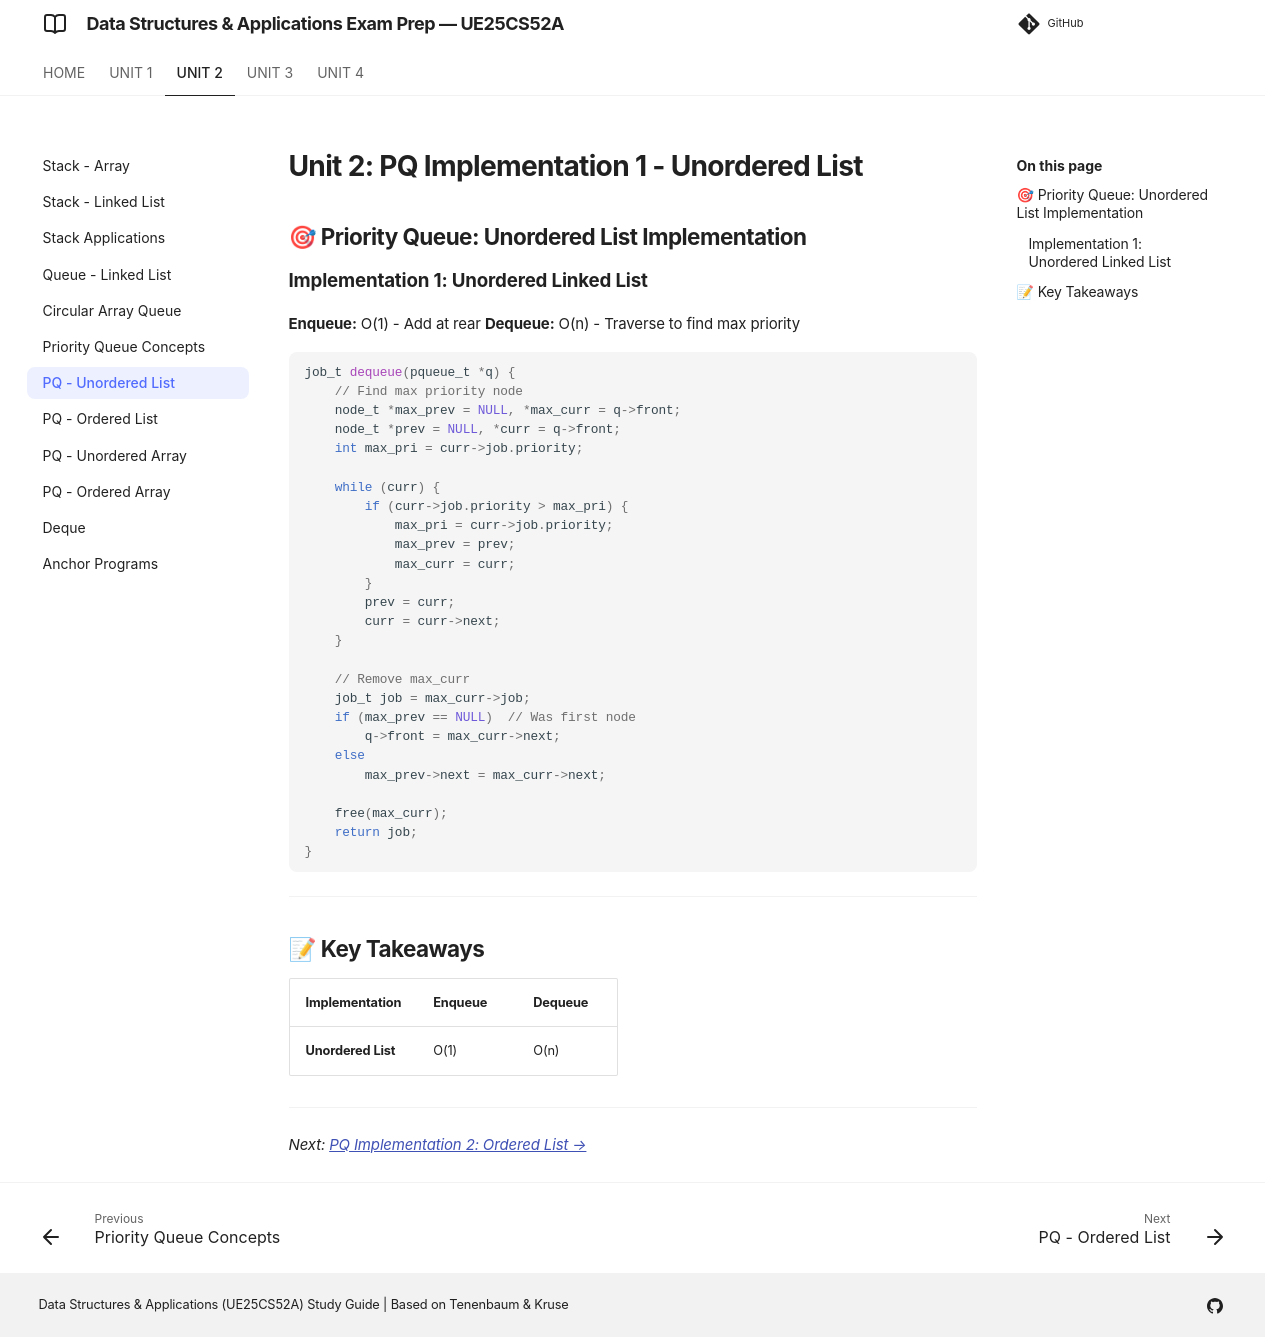

repository: imyash0722/SEM3-DSA-UE25CS52A-STUDY-MATERIAL · page: unit2/theory/unit2_07_pq_unordered_list/index.html · generator: mkdocs

# Unit 2: PQ Implementation 1 - Unordered List

## 🎯 Priority Queue: Unordered List Implementation

### Implementation 1: Unordered Linked List

**Enqueue:** O(1) - Add at rear
**Dequeue:** O(n) - Traverse to find max priority

```c
job_t dequeue(pqueue_t *q) {
    // Find max priority node
    node_t *max_prev = NULL, *max_curr = q->front;
    node_t *prev = NULL, *curr = q->front;
    int max_pri = curr->job.priority;
    
    while (curr) {
        if (curr->job.priority > max_pri) {
            max_pri = curr->job.priority;
            max_prev = prev;
            max_curr = curr;
        }
        prev = curr;
        curr = curr->next;
    }
    
    // Remove max_curr
    job_t job = max_curr->job;
    if (max_prev == NULL)  // Was first node
        q->front = max_curr->next;
    else
        max_prev->next = max_curr->next;
    
    free(max_curr);
    return job;
}
```

---

## 📝 Key Takeaways

| Implementation | Enqueue | Dequeue |
|----------------|---------|---------|
| **Unordered List** | O(1) | O(n) |

---

*Next: [PQ Implementation 2: Ordered List →](./unit2_08_pq_ordered_list.md)*
